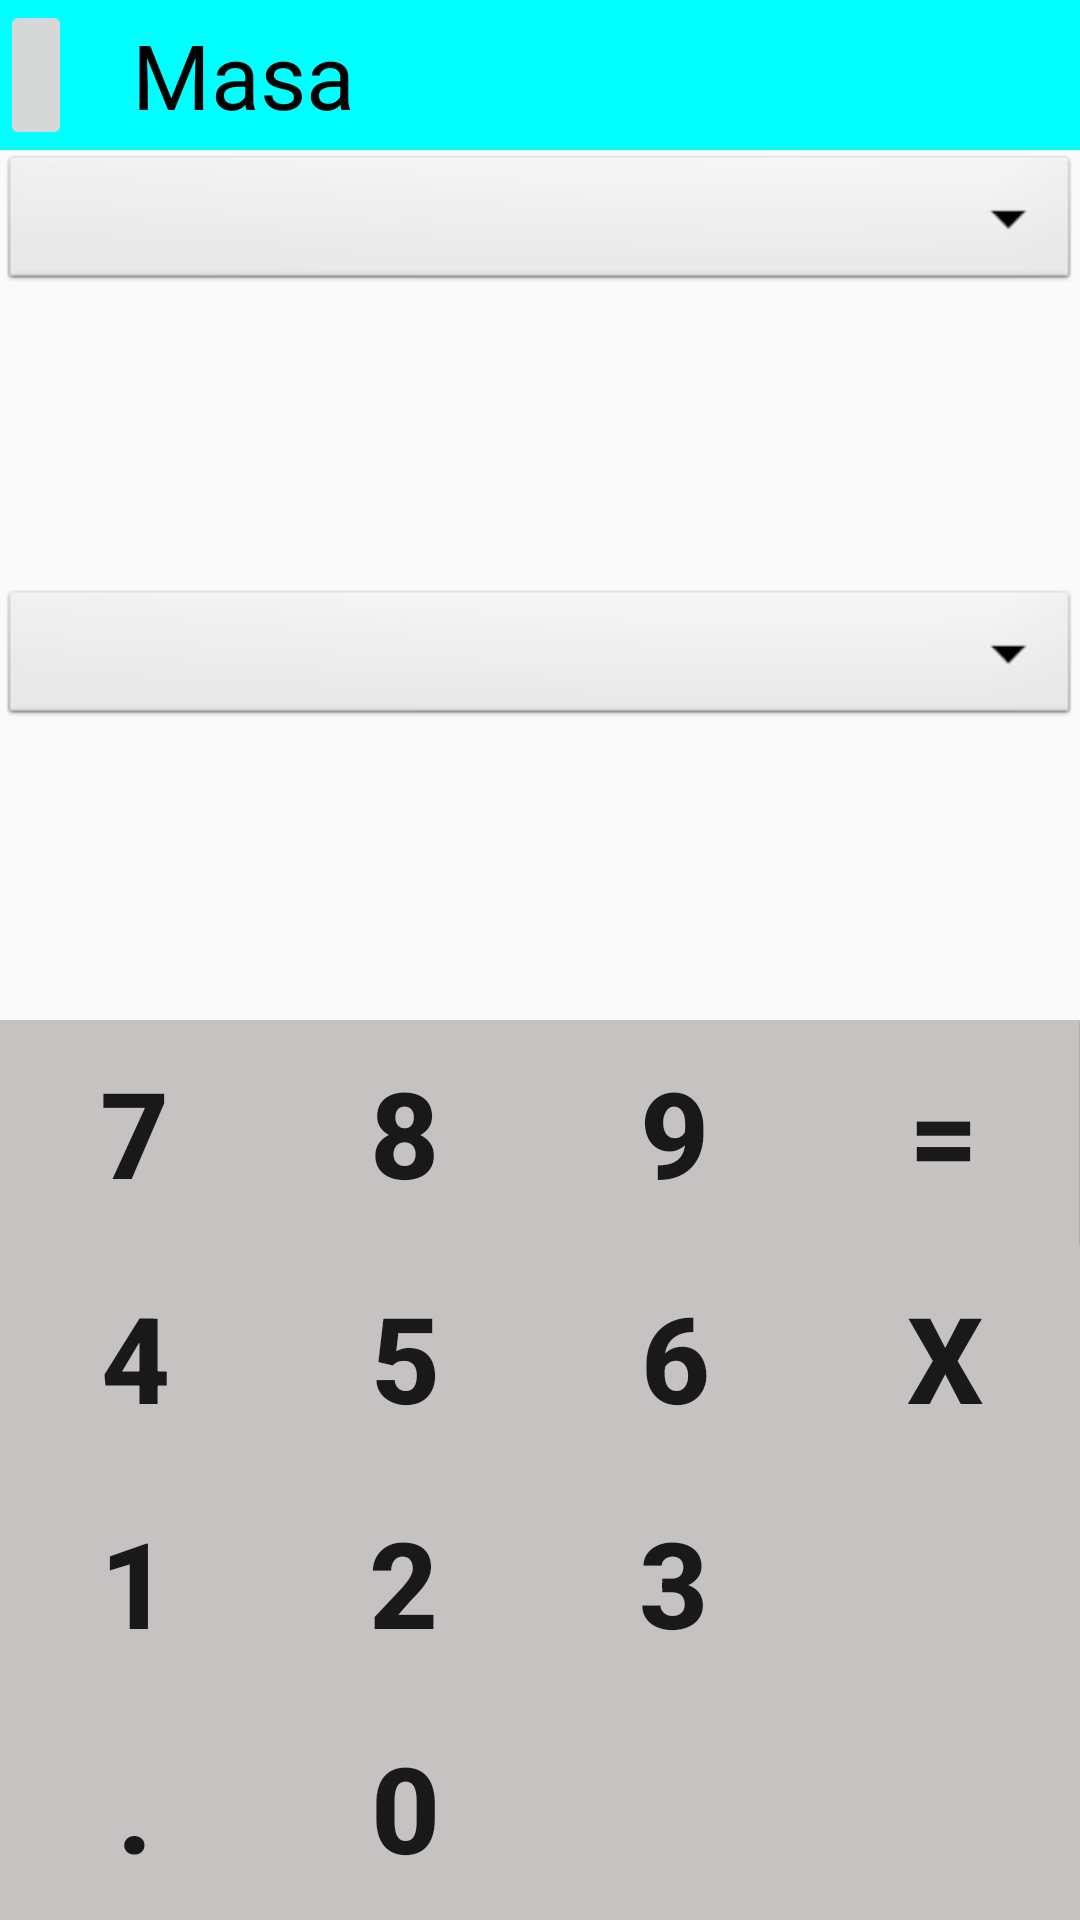

Write the Android layout XML for this screen, with the resource values it uses.
<!-- AndroidManifest.xml: application theme AppTheme -->
<!-- res/layout/activity_conversor_2.xml -->
<?xml version="1.0" encoding="utf-8"?>
<FrameLayout xmlns:android="http://schemas.android.com/apk/res/android"
    xmlns:app="http://schemas.android.com/apk/res-auto"
    xmlns:tools="http://schemas.android.com/tools"
    android:layout_width="match_parent"
    android:layout_height="match_parent"
    tools:context=".Conversor_2">

    <LinearLayout xmlns:android="http://schemas.android.com/apk/res/android"
        android:layout_width="fill_parent"
        android:layout_height="fill_parent"
        android:orientation="vertical">


        <LinearLayout
            android:layout_width="fill_parent"
            android:layout_height="99dp"
            android:layout_weight="0.67"
            android:orientation="vertical">

            <LinearLayout
                android:layout_width="match_parent"
                android:layout_height="50dp"

                android:background="#00FFFF">

                <ImageButton
                    android:layout_width="wrap_content"
                    android:layout_height="match_parent"
                    android:layout_marginRight="20dp"
                    android:id="@+id/btn_atras2"
                    android:src="@drawable/ic_atras" />

                <TextView
                    android:layout_width="wrap_content"
                    android:layout_height="match_parent"
                    android:gravity="center"
                    android:text="Masa"
                    android:textColor="#000"
                    android:textSize="30dp" />

            </LinearLayout>

            <Spinner
                android:id="@+id/lista2"
                android:layout_width="match_parent"
                style="@style/android:Widget.DropDownItem.Spinner"
                android:layout_height="wrap_content"
                android:background="@android:drawable/btn_dropdown"
                android:spinnerMode="dropdown"/>
            <TextView
                android:id="@+id/txtentrada2"
                android:layout_width="fill_parent"
                android:layout_height="wrap_content"
                android:layout_weight="0.50"
                android:gravity="right"
                android:paddingRight="10sp"
                android:paddingTop="5sp"
                android:textSize="15pt"
                android:textStyle="bold" />

            <Spinner
                android:id="@+id/lista22"
                android:layout_width="match_parent"
                style="@style/android:Widget.DropDownItem.Spinner"
                android:layout_height="wrap_content"
                android:background="@android:drawable/btn_dropdown"
                android:spinnerMode="dropdown"/>

            <TextView
                android:id="@+id/txtsalida2"
                android:layout_width="match_parent"
                android:layout_height="wrap_content"
                android:layout_weight="0.50"
                android:gravity="right"
                android:paddingRight="10sp"
                android:paddingTop="5sp"
                android:textSize="15pt"
                android:textStyle="bold" />

        </LinearLayout>

        <LinearLayout
            android:layout_width="fill_parent"
            android:layout_height="75dp"
            android:background="#c6c2c2"
            android:orientation="horizontal">


            <Button
                android:id="@+id/btnsiete2"
                android:layout_width="wrap_content"
                android:layout_height="75dp"
                android:layout_weight="1"
                android:background="#c6c2c2"
                android:text="7"
                android:textSize="40sp"
                android:textStyle="bold" />


            <Button
                android:id="@+id/btnocho2"
                android:layout_width="wrap_content"
                android:layout_height="75dp"
                android:layout_weight="1"
                android:background="#c6c2c2"
                android:text="8"
                android:textSize="40sp"
                android:textStyle="bold" />


            <Button
                android:id="@+id/btnnueve2"
                android:layout_width="wrap_content"
                android:layout_height="75dp"
                android:layout_weight="1"
                android:background="#c6c2c2"
                android:text="9"
                android:textSize="40sp"
                android:textStyle="bold" />


            <Button
                android:id="@+id/btnresultado2"
                android:layout_width="wrap_content"
                android:layout_height="75dp"
                android:layout_weight="1.15"
                android:background="#c6c2c2"
                android:text="="
                android:textSize="40sp"
                android:textStyle="bold" />

        </LinearLayout>

        <LinearLayout
            android:layout_width="fill_parent"
            android:layout_height="75dp"
            android:background="#c6c2c2"
            android:orientation="horizontal">


            <Button
                android:id="@+id/btncuatro2"
                android:layout_width="wrap_content"
                android:layout_height="75dp"
                android:layout_weight="1"
                android:background="#c6c2c2"
                android:text="4"
                android:textSize="40sp"
                android:textStyle="bold" />


            <Button
                android:id="@+id/btncinco2"
                android:layout_width="wrap_content"
                android:layout_height="75dp"
                android:layout_weight="1"
                android:background="#c6c2c2"
                android:text="5"
                android:textSize="40sp"
                android:textStyle="bold" />


            <Button
                android:id="@+id/btnseis2"
                android:layout_width="wrap_content"
                android:layout_height="75dp"
                android:layout_weight="1"
                android:background="#c6c2c2"
                android:text="6"
                android:textSize="40sp"
                android:textStyle="bold" />


            <Button
                android:id="@+id/btnlimpiar2"
                android:layout_width="wrap_content"
                android:layout_height="75dp"
                android:layout_weight=".98"
                android:background="#c6c2c2"
                android:text="x"
                android:textSize="40sp"
                android:textStyle="bold" />

        </LinearLayout>

        <LinearLayout
            android:layout_width="fill_parent"
            android:layout_height="75dp"
            android:background="#c6c2c2"
            android:orientation="horizontal">


            <Button
                android:id="@+id/btnuno2"
                android:layout_width="wrap_content"
                android:layout_height="75dp"
                android:layout_weight="1"
                android:background="#c6c2c2"
                android:text="1"
                android:textSize="40sp"
                android:textStyle="bold" />


            <Button
                android:id="@+id/btndos2"
                android:layout_width="wrap_content"
                android:layout_height="75dp"
                android:layout_weight="1"
                android:background="#c6c2c2"
                android:text="2"
                android:textSize="40sp"
                android:textStyle="bold" />


            <Button
                android:id="@+id/btntres2"
                android:layout_width="wrap_content"
                android:layout_height="75dp"
                android:layout_weight="1"
                android:background="#c6c2c2"
                android:text="3"
                android:textSize="40sp"
                android:textStyle="bold" />


            <Button
                android:id="@+id/btnSubtract2"
                android:layout_width="wrap_content"
                android:layout_height="75dp"
                android:layout_weight="1.27"
                android:background="#c6c2c2"
                android:text=""
                android:textSize="40sp"
                android:textStyle="bold" />

        </LinearLayout>

        <LinearLayout
            android:layout_width="fill_parent"
            android:layout_height="75dp"
            android:background="#c6c2c2"
            android:orientation="horizontal">


            <Button
                android:id="@+id/btnpunto2"
                android:layout_width="wrap_content"
                android:layout_height="75dp"
                android:layout_weight="1.22"
                android:background="#c6c2c2"
                android:text="."
                android:textSize="40sp"
                android:textStyle="bold" />


            <Button
                android:id="@+id/btncero2"
                android:layout_width="wrap_content"
                android:layout_height="75dp"
                android:layout_weight=".98"
                android:background="#c6c2c2"
                android:text="0"
                android:textSize="40sp"
                android:textStyle="bold" />


            <Button
                android:id="@+id/btnEquals2"
                android:layout_width="wrap_content"
                android:layout_height="75dp"
                android:layout_weight=".95"
                android:background="#c6c2c2"
                android:text=""
                android:textSize="40sp"
                android:textStyle="bold" />


            <Button
                android:id="@+id/btnAdd2"
                android:layout_width="wrap_content"
                android:layout_height="75dp"
                android:layout_weight=".93"
                android:background="#c6c2c2"
                android:text=""
                android:textSize="40sp"
                android:textStyle="bold" />

        </LinearLayout>

    </LinearLayout>

</FrameLayout>
<!-- resources referenced by this layout -->
<resources>
  <style name="AppTheme" parent="Theme.AppCompat.Light.NoActionBar">
          
          <item name="colorPrimary">@color/colorPrimary</item>
          <item name="colorPrimaryDark">@color/colorPrimaryDark</item>
          <item name="colorAccent">@color/colorAccent</item>
      </style>
  <color name="colorPrimary">#58dc74</color>
  <color name="colorPrimaryDark">#00FFFF</color>
  <color name="colorAccent">#FF4081</color>
</resources>
